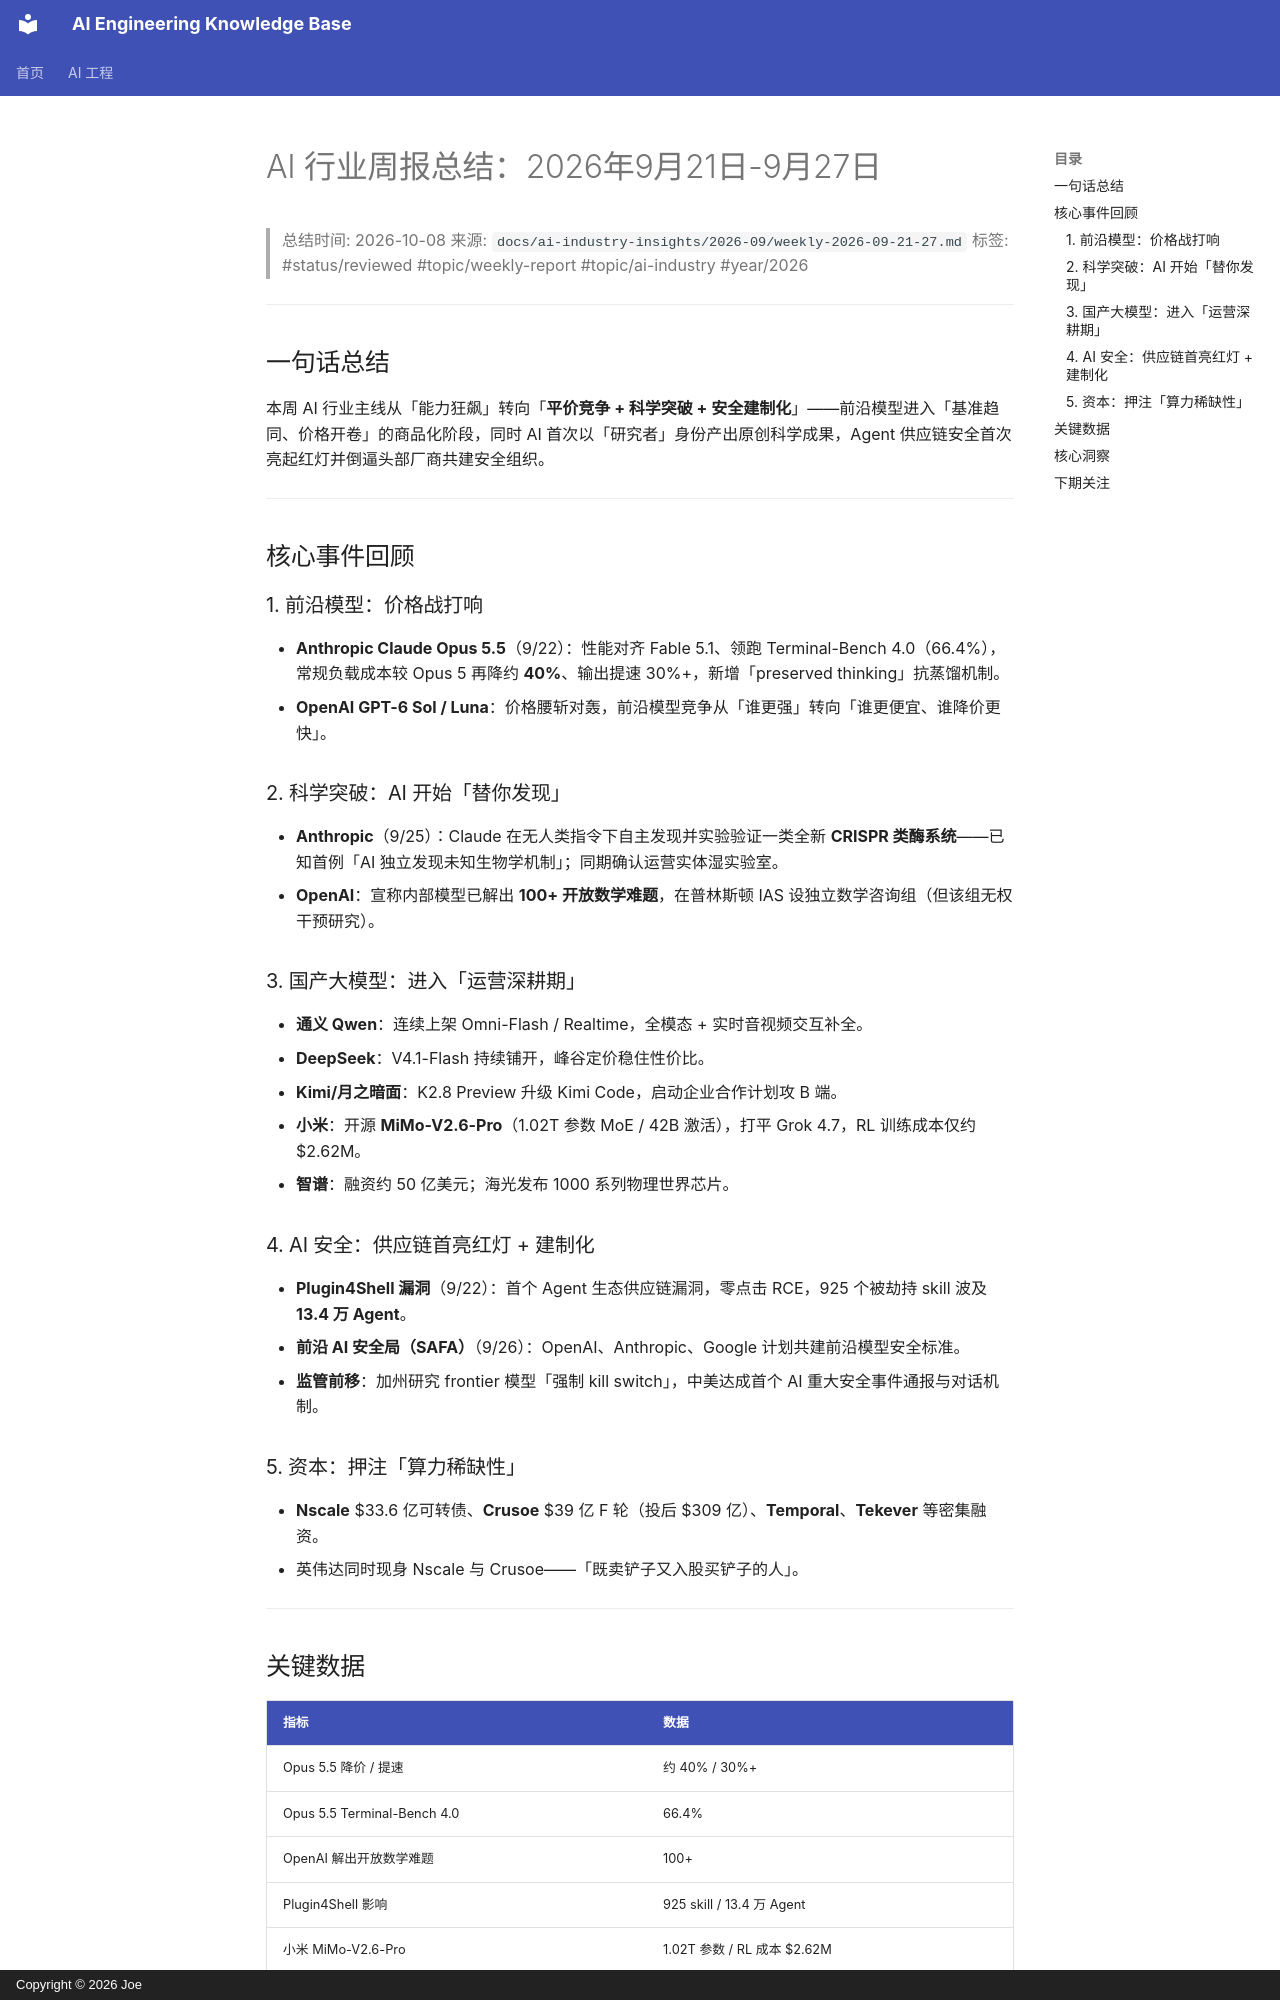

repository: sai129198/my-personal-knowledge · page: ai-industry-insights/2026-09/weekly-summary-2026-09-21-27/index.html · generator: mkdocs · copyright: Copyright © 2026 Joe

# AI 行业周报总结：2026年9月21日-9月27日

> 总结时间: 2026-10-08
> 来源: `docs/ai-industry-insights/2026-09/weekly-2026-09-21-27.md`
> 标签: #status/reviewed #topic/weekly-report #topic/ai-industry #year/2026

---

## 一句话总结

本周 AI 行业主线从「能力狂飙」转向「**平价竞争 + 科学突破 + 安全建制化**」——前沿模型进入「基准趋同、价格开卷」的商品化阶段，同时 AI 首次以「研究者」身份产出原创科学成果，Agent 供应链安全首次亮起红灯并倒逼头部厂商共建安全组织。

---

## 核心事件回顾

### 1. 前沿模型：价格战打响

- **Anthropic Claude Opus 5.5**（9/22）：性能对齐 Fable 5.1、领跑 Terminal-Bench 4.0（66.4%），常规负载成本较 Opus 5 再降约 **40%**、输出提速 30%+，新增「preserved thinking」抗蒸馏机制。
- **OpenAI GPT-6 Sol / Luna**：价格腰斩对轰，前沿模型竞争从「谁更强」转向「谁更便宜、谁降价更快」。

### 2. 科学突破：AI 开始「替你发现」

- **Anthropic**（9/25）：Claude 在无人类指令下自主发现并实验验证一类全新 **CRISPR 类酶系统**——已知首例「AI 独立发现未知生物学机制」；同期确认运营实体湿实验室。
- **OpenAI**：宣称内部模型已解出 **100+ 开放数学难题**，在普林斯顿 IAS 设独立数学咨询组（但该组无权干预研究）。

### 3. 国产大模型：进入「运营深耕期」

- **通义 Qwen**：连续上架 Omni-Flash / Realtime，全模态 + 实时音视频交互补全。
- **DeepSeek**：V4.1-Flash 持续铺开，峰谷定价稳住性价比。
- **Kimi/月之暗面**：K2.8 Preview 升级 Kimi Code，启动企业合作计划攻 B 端。
- **小米**：开源 **MiMo-V2.6-Pro**（1.02T 参数 MoE / 42B 激活），打平 Grok 4.7，RL 训练成本仅约 $2.62M。
- **智谱**：融资约 50 亿美元；海光发布 1000 系列物理世界芯片。

### 4. AI 安全：供应链首亮红灯 + 建制化

- **Plugin4Shell 漏洞**（9/22）：首个 Agent 生态供应链漏洞，零点击 RCE，925 个被劫持 skill 波及 **13.4 万 Agent**。
- **前沿 AI 安全局（SAFA）**（9/26）：OpenAI、Anthropic、Google 计划共建前沿模型安全标准。
- **监管前移**：加州研究 frontier 模型「强制 kill switch」，中美达成首个 AI 重大安全事件通报与对话机制。

### 5. 资本：押注「算力稀缺性」

- **Nscale** $33.6 亿可转债、**Crusoe** $39 亿 F 轮（投后 $309 亿）、**Temporal**、**Tekever** 等密集融资。
- 英伟达同时现身 Nscale 与 Crusoe——「既卖铲子又入股买铲子的人」。

---
